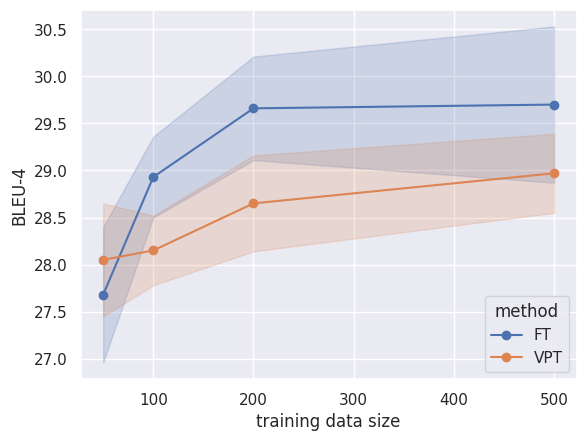

Here is the Python script that generated this plot:
import matplotlib.pyplot as plt
import numpy as np
import seaborn as sns

testname = 'testcoco'

ft_means = {
    'test2016': [36.22, 37.61, 38.05, 39.04],
    'test2017': [33.06, 33.46, 34.40, 35.10],
    'test2018': [31.37, 31.89, 32.28, 33.04],
    'testcoco': [27.68, 28.93, 29.66, 29.70],
}

ft_stds = {
    'test2016': [0.90, 0.41, 1.05, 0.18],
    'test2017': [0.16, 0.24, 0.28, 0.55],
    'test2018': [0.37, 0.33, 0.45, 0.14],
    'testcoco': [0.72, 0.43, 0.55, 0.83],
}

vpt_means = {
    'test2016': [36.45, 37.80, 38.03, 38.88],
    'test2017': [33.15, 33.47, 34.04, 34.13],
    'test2018': [31.62, 31.84, 32.21, 32.77],
    'testcoco': [28.05, 28.15, 28.65, 28.97],
}

vpt_stds = {
    'test2016': [0.41, 0.96, 0.63, 0.53],
    'test2017': [0.34, 0.30, 0.16, 0.48],
    'test2018': [0.28, 0.56, 0.41, 0.32],
    'testcoco': [0.60, 0.37, 0.51, 0.42],
}

sns.set()

x = np.array([50, 100, 200, 500])

mean_1 = np.array(ft_means[testname])
std_1 = np.array(ft_stds[testname])

mean_2 = np.array(vpt_means[testname])
std_2 = np.array(vpt_stds[testname])

plt.plot(x, mean_1, 'C0-', marker='o', label='FT')
plt.fill_between(x, mean_1 - std_1, mean_1 + std_1, color='C0', alpha=0.2)
plt.plot(x, mean_2, 'C1-', marker='o', label='VPT')
plt.fill_between(x, mean_2 - std_2, mean_2 + std_2, color='C1', alpha=0.2)

plt.xlabel('training data size')
plt.ylabel('BLEU-4')

plt.legend(title='method', loc='lower right')
plt.savefig(f'{testname}.png', dpi=300)